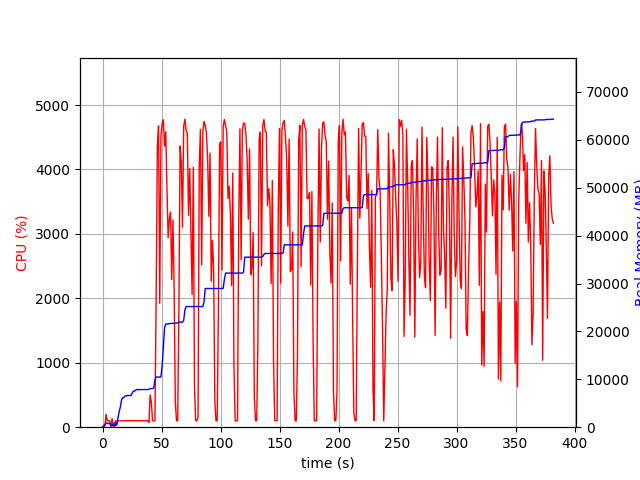

The file beside this chart, header and first rows:
elapsed_time, nproc, cpu, mem_real, mem_virtual
3.62396240234375e-05, 1, 0.0, 8.547, 3186
1.006, 2, 29.8, 45.88, 149.6
2.015, 4, 18.8, 601.4, 2154
3.023, 4, 199.4, 907.5, 2498
4.031, 4, 100.3, 883.7, 2477
5.038, 3, 100.3, 734, 1952
6.045, 3, 99.3, 815.6, 2096
7.052, 4, 2.0, 394.3, 1808
8.059, 4, 134.2, 490.9, 1950
9.065, 3, 2.0, 331.7, 1534
10.07, 9, 2.0, 898.1, 3600
11.08, 3, 102.2, 330.1, 1540
12.09, 1, 40.7, 665.3, 1733
13.1, 1, 99.3, 1977, 3717
14.11, 1, 101.2, 3247, 5061
15.11, 1, 99.3, 4225, 6895
16.12, 1, 100.2, 5715, 8687
17.13, 1, 100.2, 6169, 8699
18.13, 1, 100.3, 6185, 8699
19.14, 1, 100.2, 6505, 8827
20.15, 1, 100.2, 6543, 8827
21.16, 1, 100.2, 6615, 8827
22.17, 1, 99.9, 6621, 8827
23.18, 1, 100.1, 6623, 8827
24.19, 1, 102.0, 6627, 8827
25.2, 1, 100.0, 7169, 10875
26.21, 1, 102.0, 7529, 10875
27.22, 1, 100.1, 7545, 10875
28.23, 1, 100.0, 7769, 10875
29.24, 1, 102.0, 7851, 10875
30.25, 1, 100.0, 7851, 10875
31.26, 1, 101.0, 7855, 10875
32.27, 1, 100.1, 7855, 10875
33.28, 1, 100.0, 7857, 10875
34.28, 1, 100.0, 7857, 10875
35.29, 1, 102.0, 7859, 10875
36.3, 1, 101.0, 7859, 10875
37.31, 1, 100.1, 7859, 10875
38.32, 1, 100.1, 7861, 11035
39.33, 2, 74.2, 7913, 11097
40.34, 1, 501.4, 8059, 14498
41.36, 1, 385.4, 8069, 14498
42.37, 1, 100.0, 8069, 14498
43.38, 1, 100.0, 8213, 17570
44.39, 1, 100.0, 9839, 17762
45.4, 1, 1924, 10473, 17762
46.43, 1, 4337, 10475, 17762
47.46, 1, 4676, 10475, 17762
48.48, 1, 1924, 10475, 17762
49.49, 1, 4516, 10475, 17762
50.51, 1, 4718, 12868, 25634
51.54, 1, 4772, 16864, 26163
52.56, 1, 4363, 20725, 26163
53.57, 1, 4587, 21559, 26163
54.59, 1, 3704, 21559, 26168
55.6, 1, 2941, 21561, 26168
56.62, 1, 3228, 21633, 26392
57.63, 1, 3338, 21667, 26392
58.64, 1, 2293, 21667, 26392
59.65, 1, 3217, 21669, 26392
... 318 more rows
